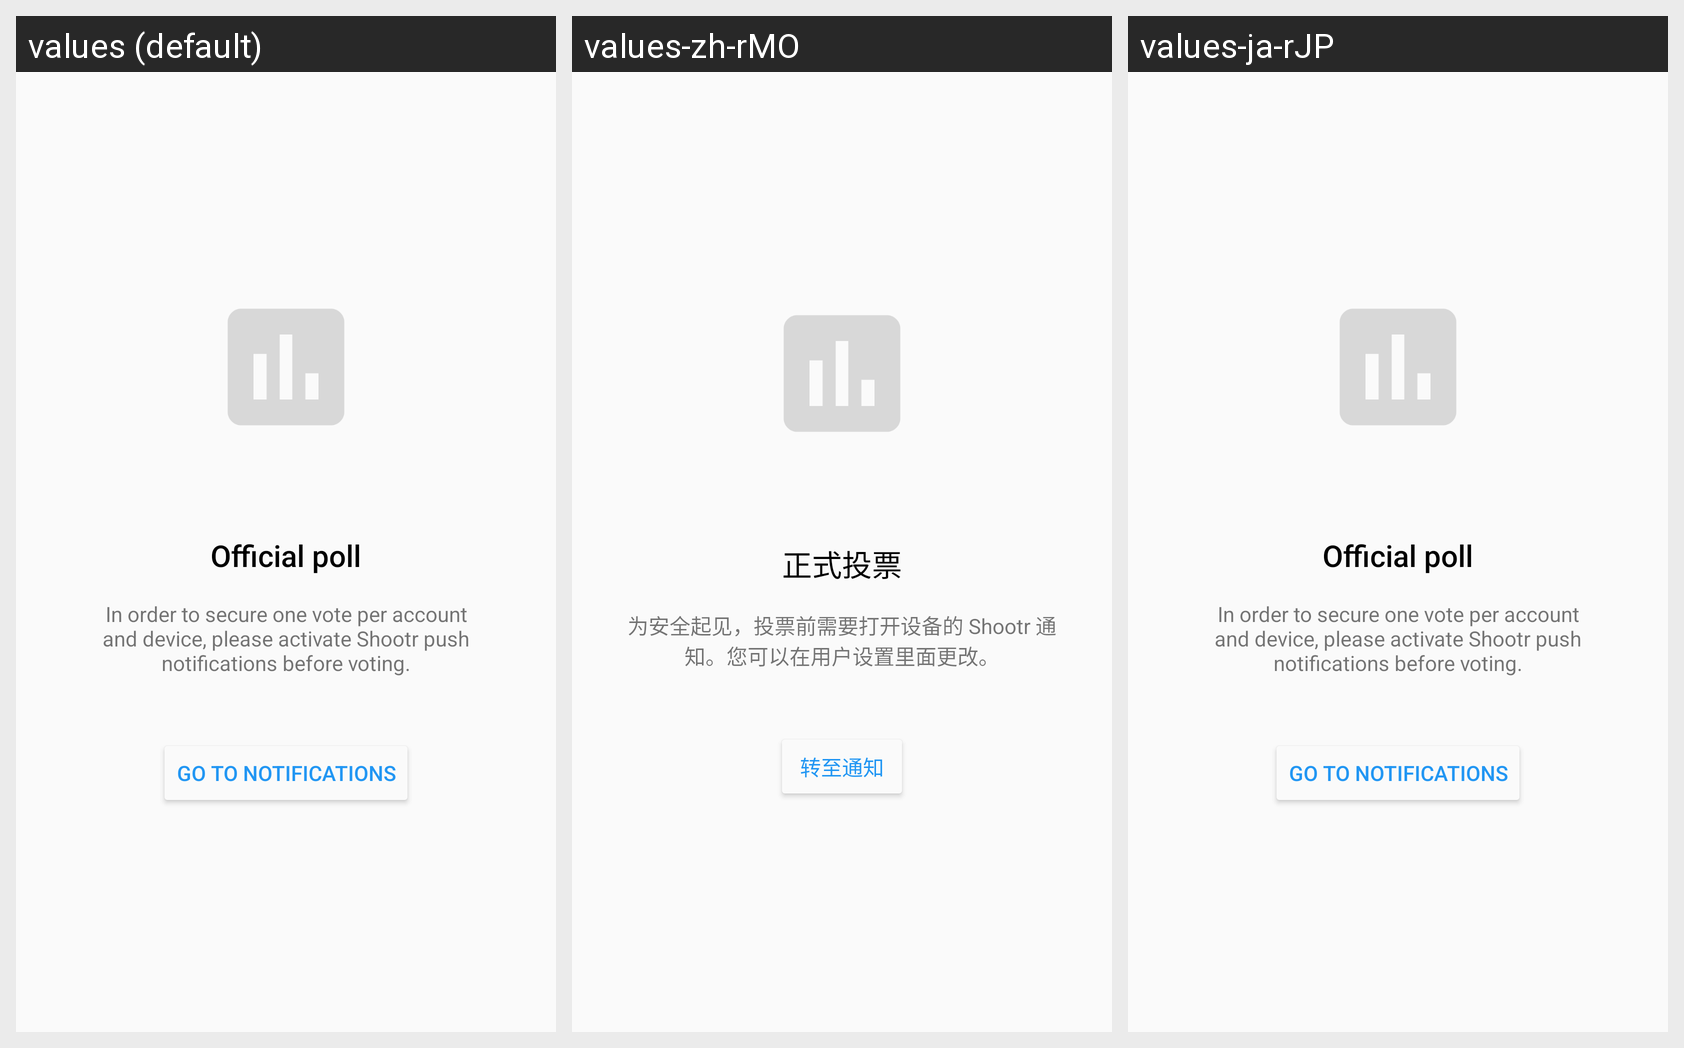

The Android screen above is rendered under several locales of the same app. Produce the string resources it draws, with the default and per-locale values.
Android screen res/layout/activity_setup_notifications.xml rendered under 3 locales, left to right: values (default), values-zh-rMO, values-ja-rJP. Device: Nexus 5 (rendered at 1080×1920; each locale shown at half size, 540×960, under a caption strip naming it); theme ShootrTheme.
Other locales in the repository, not shown: values-ca, values-es, values-pt-rBR, values-zh-rCN, values-zh-rHK, values-zh-rSG.
Strings drawn on this screen, with the default value and each locale's value (text and hints the layout hard-codes, and strings that could not be matched under every locale, appear in the picture but are not listed):

official_poll_title
  values: Official poll
  values-zh-rMO: 正式投票
  values-ja-rJP: Official poll  [not translated; the default value is used]

official_poll_description
  values: In order to secure one vote per account and device, please activate Shootr push notifications before voting.
  values-zh-rMO: 为安全起见，投票前需要打开设备的 Shootr 通知。您可以在用户设置里面更改。
  values-ja-rJP: In order to secure one vote per account and device, please activate Shootr push notifications before voting.  [not translated; the default value is used]

official_poll_button_text
  values: Go to Notifications
  values-zh-rMO: 转至通知
  values-ja-rJP: Go to Notifications  [not translated; the default value is used]
